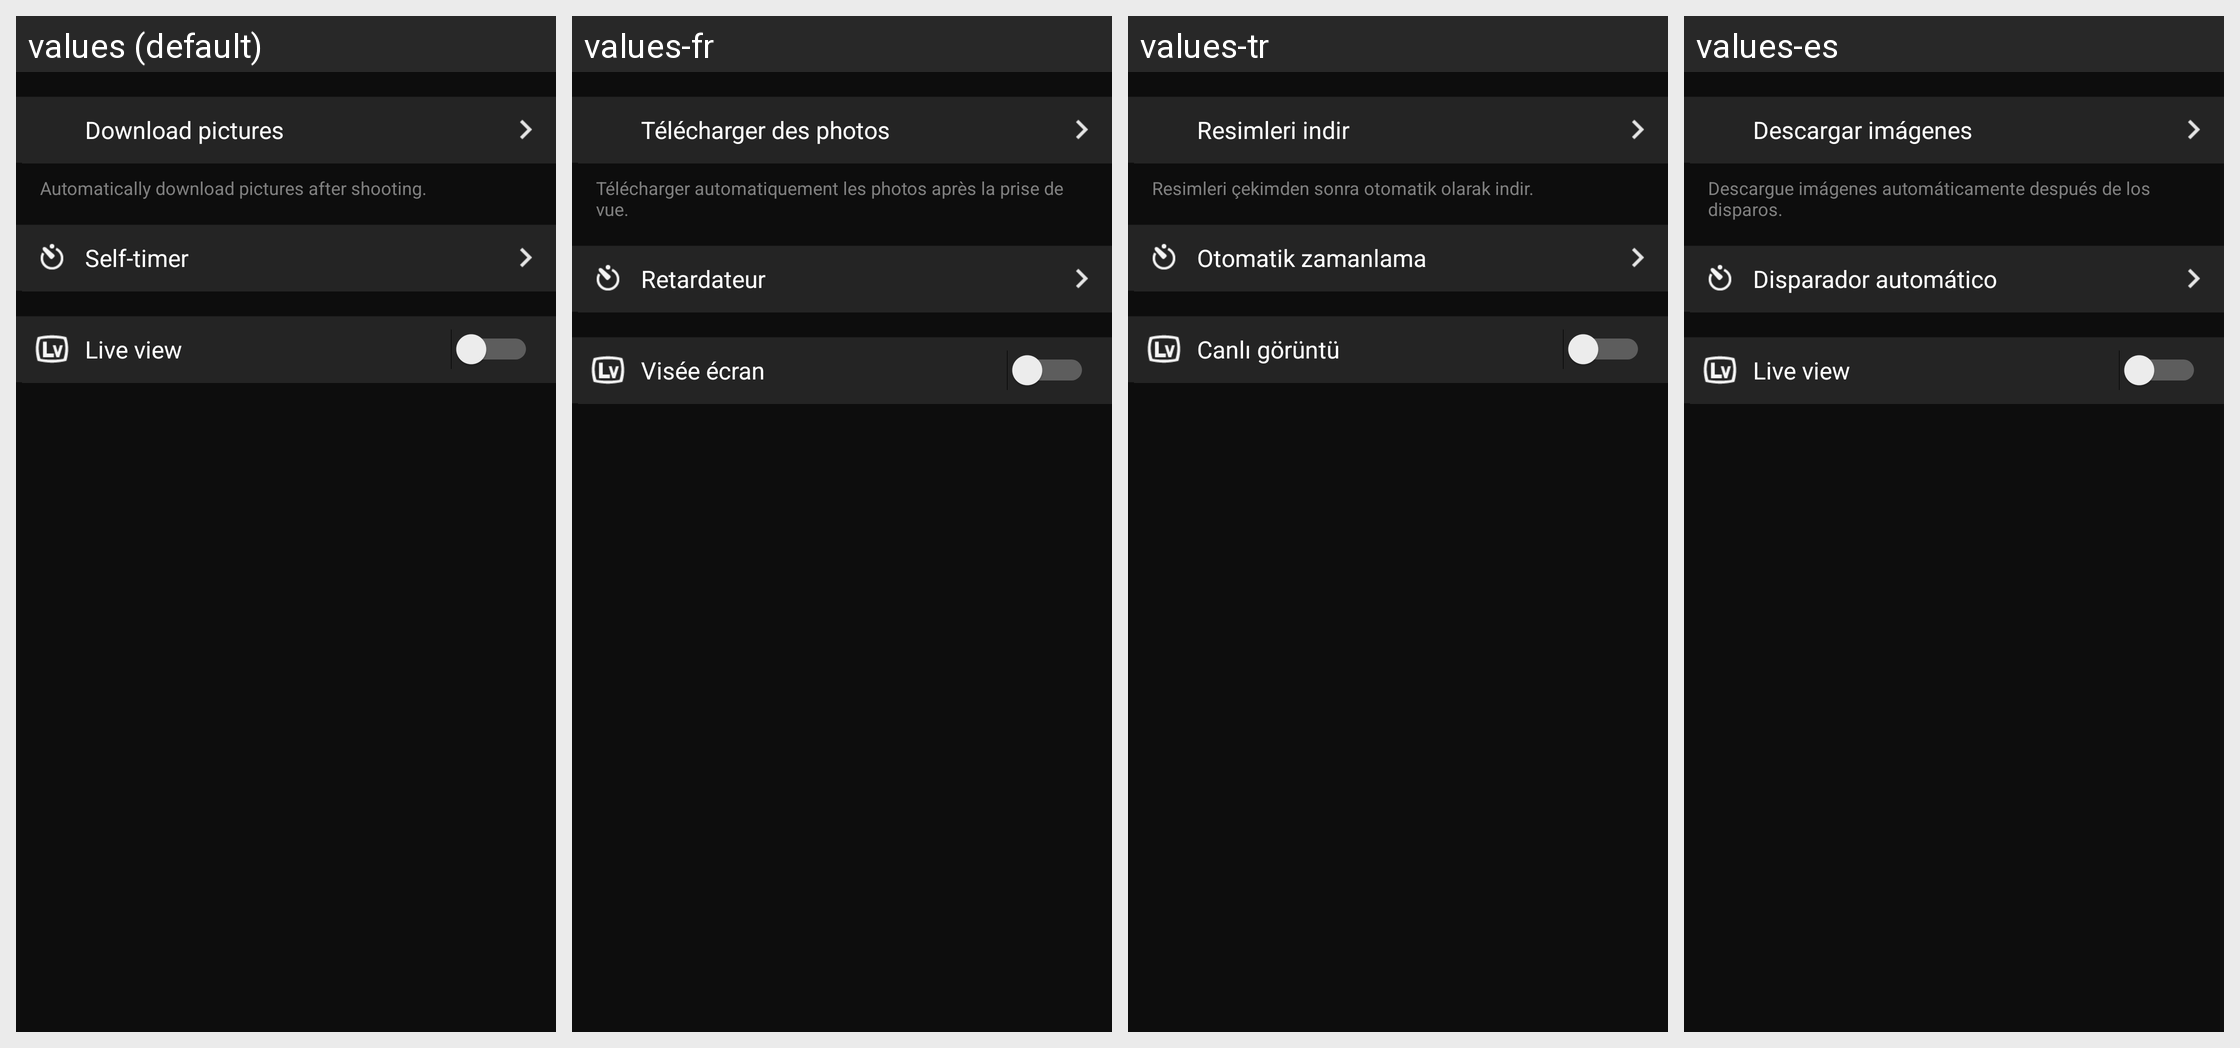

Translations of the strings shown on this Android screen, per locale in the grid:
Android screen res/layout/remote_camera_setting.xml rendered under 4 locales, left to right: values (default), values-fr, values-tr, values-es. Device: Nexus 5 (rendered at 1080×1920; each locale shown at half size, 540×960, under a caption strip naming it); theme AppTheme.
Other locales in the repository, not shown: values-af, values-am, values-ar, values-as, values-az, values-be, values-bg, values-bn, values-bs, values-ca, values-cs, values-da, values-el, values-en-rCA, values-en-rGB, values-en-rIN, values-en-rXC, values-es-rUS, values-et, values-eu, values-fa, values-fi, values-fr-rCA, values-gl, values-gu, values-hi, values-hr, values-hu, values-hy, values-in, values-is, values-iw, values-ka, values-kk, values-km, values-kn, values-ky, values-lo, values-lt, values-lv, values-mk, values-ml, values-mn, values-mr, values-ms, values-my, values-nb, values-ne, values-nl, values-or, values-pa, values-pl, values-pt, values-pt-rBR, values-pt-rPT, values-ro, values-ru, values-si, values-sk, values-sl, values-sq, values-sr, values-sv, values-sw, values-ta, values-te, values-th, values-tl, values-uk, values-ur, values-uz, values-vi, values-zh-rCN, values-zh-rHK, values-zu.
Strings drawn on this screen, with the default value and each locale's value (text and hints the layout hard-codes, and strings that could not be matched under every locale, appear in the picture but are not listed):

MID_REMOTE_SETTINGS_IMAGE_TRANSFER_INDEX
  values: Download pictures
  values-fr: Télécharger des photos
  values-tr: Resimleri indir
  values-es: Descargar imágenes

MID_REMOTE_SETTINGS_IMAGE_TRANSFER_DESC
  values: Automatically download pictures after shooting.
  values-fr: Télécharger automatiquement les photos après la prise de vue.
  values-tr: Resimleri çekimden sonra otomatik olarak indir.
  values-es: Descargue imágenes automáticamente después de los disparos.

MID_REMOTE_SETTINGS_SELF_TIMER_INDEX
  values: Self-timer
  values-fr: Retardateur
  values-tr: Otomatik zamanlama
  values-es: Disparador automático

MID_REMOTE_SETTINGS_LIVE_VIEW_ENABLED
  values: Live view
  values-fr: Visée écran
  values-tr: Canlı görüntü
  values-es: Live view
